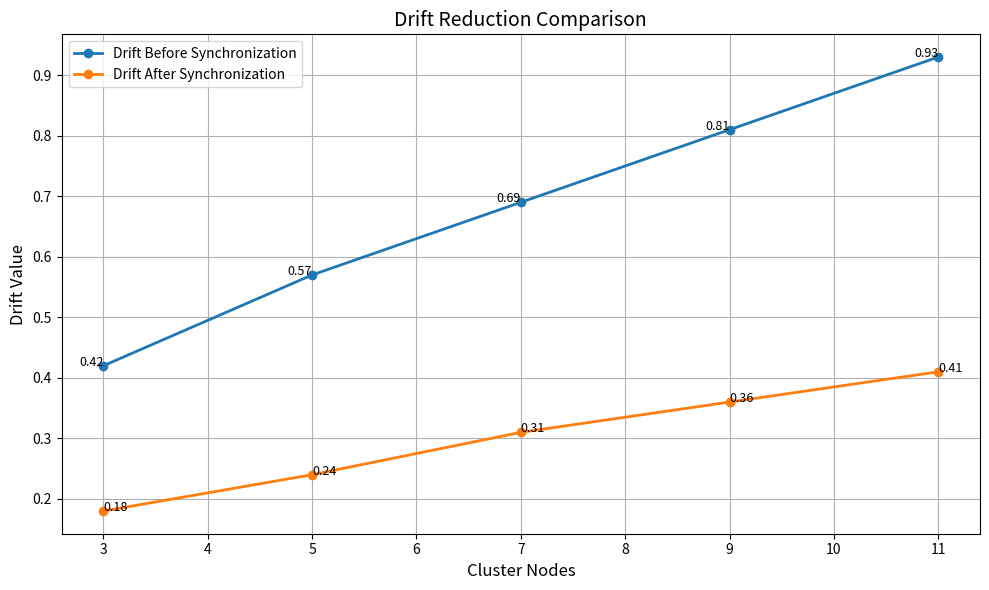

Recreate this plot in Python.
import matplotlib.pyplot as plt

# -------------------------------------------------------
# DATA (from Table III - Drift Reduction Analysis)
# -------------------------------------------------------
cluster_nodes = [3, 5, 7, 9, 11]

drift_before = [0.42, 0.57, 0.69, 0.81, 0.93]
drift_after = [0.18, 0.24, 0.31, 0.36, 0.41]

# -------------------------------------------------------
# VALIDATION
# -------------------------------------------------------
def validate_data():
    if not (len(cluster_nodes) == len(drift_before) == len(drift_after)):
        raise ValueError("Mismatch in dataset lengths")
    print("Validation successful")

validate_data()

# -------------------------------------------------------
# CALCULATE DRIFT REDUCTION (%)
# -------------------------------------------------------
def calculate_reduction(before, after):
    reduction = []
    for b, a in zip(before, after):
        percent = ((b - a) / b) * 100
        reduction.append(round(percent, 2))
    return reduction

reduction_percent = calculate_reduction(drift_before, drift_after)

# Print reduction values
print("\nDrift Reduction (%):")
for n, r in zip(cluster_nodes, reduction_percent):
    print(f"Nodes {n}: {r}%")

# -------------------------------------------------------
# PLOTTING FUNCTION
# -------------------------------------------------------
def plot_drift_comparison():
    plt.figure(figsize=(10, 6))

    # Before Sync line
    plt.plot(cluster_nodes, drift_before,
             marker='o', linewidth=2,
             label='Drift Before Synchronization')

    # After Sync line
    plt.plot(cluster_nodes, drift_after,
             marker='o', linewidth=2,
             label='Drift After Synchronization')

    # Labels
    plt.xlabel("Cluster Nodes", fontsize=12)
    plt.ylabel("Drift Value", fontsize=12)
    plt.title("Drift Reduction Comparison", fontsize=14)

    # Grid
    plt.grid(True)

    # Legend
    plt.legend()

    # Annotate points
    for i in range(len(cluster_nodes)):
        plt.text(cluster_nodes[i], drift_before[i],
                 str(drift_before[i]), ha='right', fontsize=9)
        plt.text(cluster_nodes[i], drift_after[i],
                 str(drift_after[i]), ha='left', fontsize=9)

    plt.tight_layout()

# -------------------------------------------------------
# SAVE GRAPH
# -------------------------------------------------------
def save_graph():
    plt.savefig("drift_comparison.png", dpi=300)
    print("\nGraph saved as drift_comparison.png")

# -------------------------------------------------------
# EXECUTION
# -------------------------------------------------------
plot_drift_comparison()
save_graph()

plt.show()

# -------------------------------------------------------
# SUMMARY OUTPUT
# -------------------------------------------------------
def summary():
    avg_reduction = round(sum(reduction_percent) / len(reduction_percent), 2)

    print("\nSUMMARY")
    print("--------")
    print("Drift increases with cluster size before synchronization.")
    print("Adaptive synchronization significantly reduces drift.")
    print(f"Average Drift Reduction: {avg_reduction}%")

summary()
